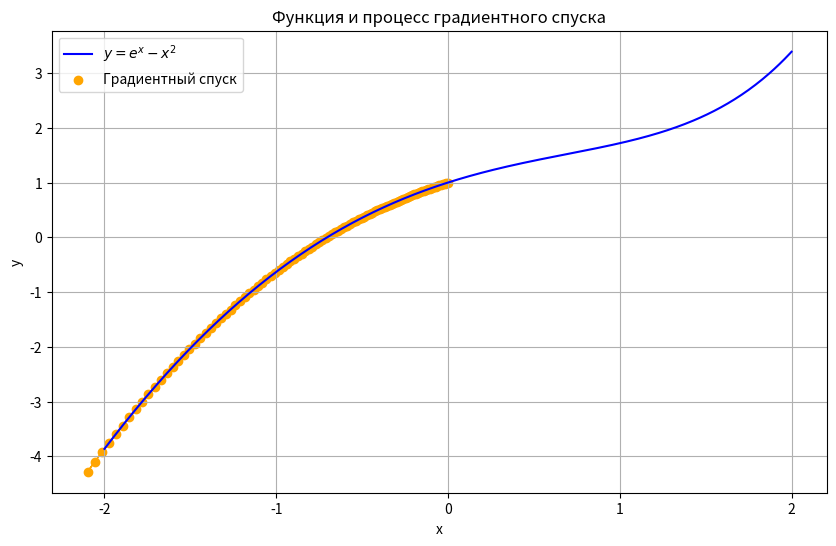

Write Python code to recreate this figure.
import math
import numpy as np
import matplotlib.pyplot as plt
def f(x):
    return np.exp(x)-x**2
def df(x):
    return np.exp(x)-2*x
x0=0
speed=0.01
epochs=100
x_path=[x0]
y_path=[f(x0)]
for _ in range(epochs):
    x0=x0-speed*df(x0)
    x_path.append(x0)
    y_path.append(f(x0))
x_vals=np.linspace(-2, 2, 400)
plt.figure(figsize=(10, 6))
plt.plot(x_vals, f(x_vals), label=r'$y = e^x - x^2$', color='blue', zorder=5)
plt.scatter(x_path, y_path, c='orange', label='Градиентный спуск')
for i in range(len(x_path)-1):
    plt.arrow(x_path[i], y_path[i],
              x_path[i+1]-x_path[i], y_path[i+1]-y_path[i],
              head_width=0.02, length_includes_head=True, color='orange')
plt.title("Функция и процесс градиентного спуска")
plt.xlabel('x')
plt.ylabel('y')
plt.grid(True)
plt.legend()
plt.show()
